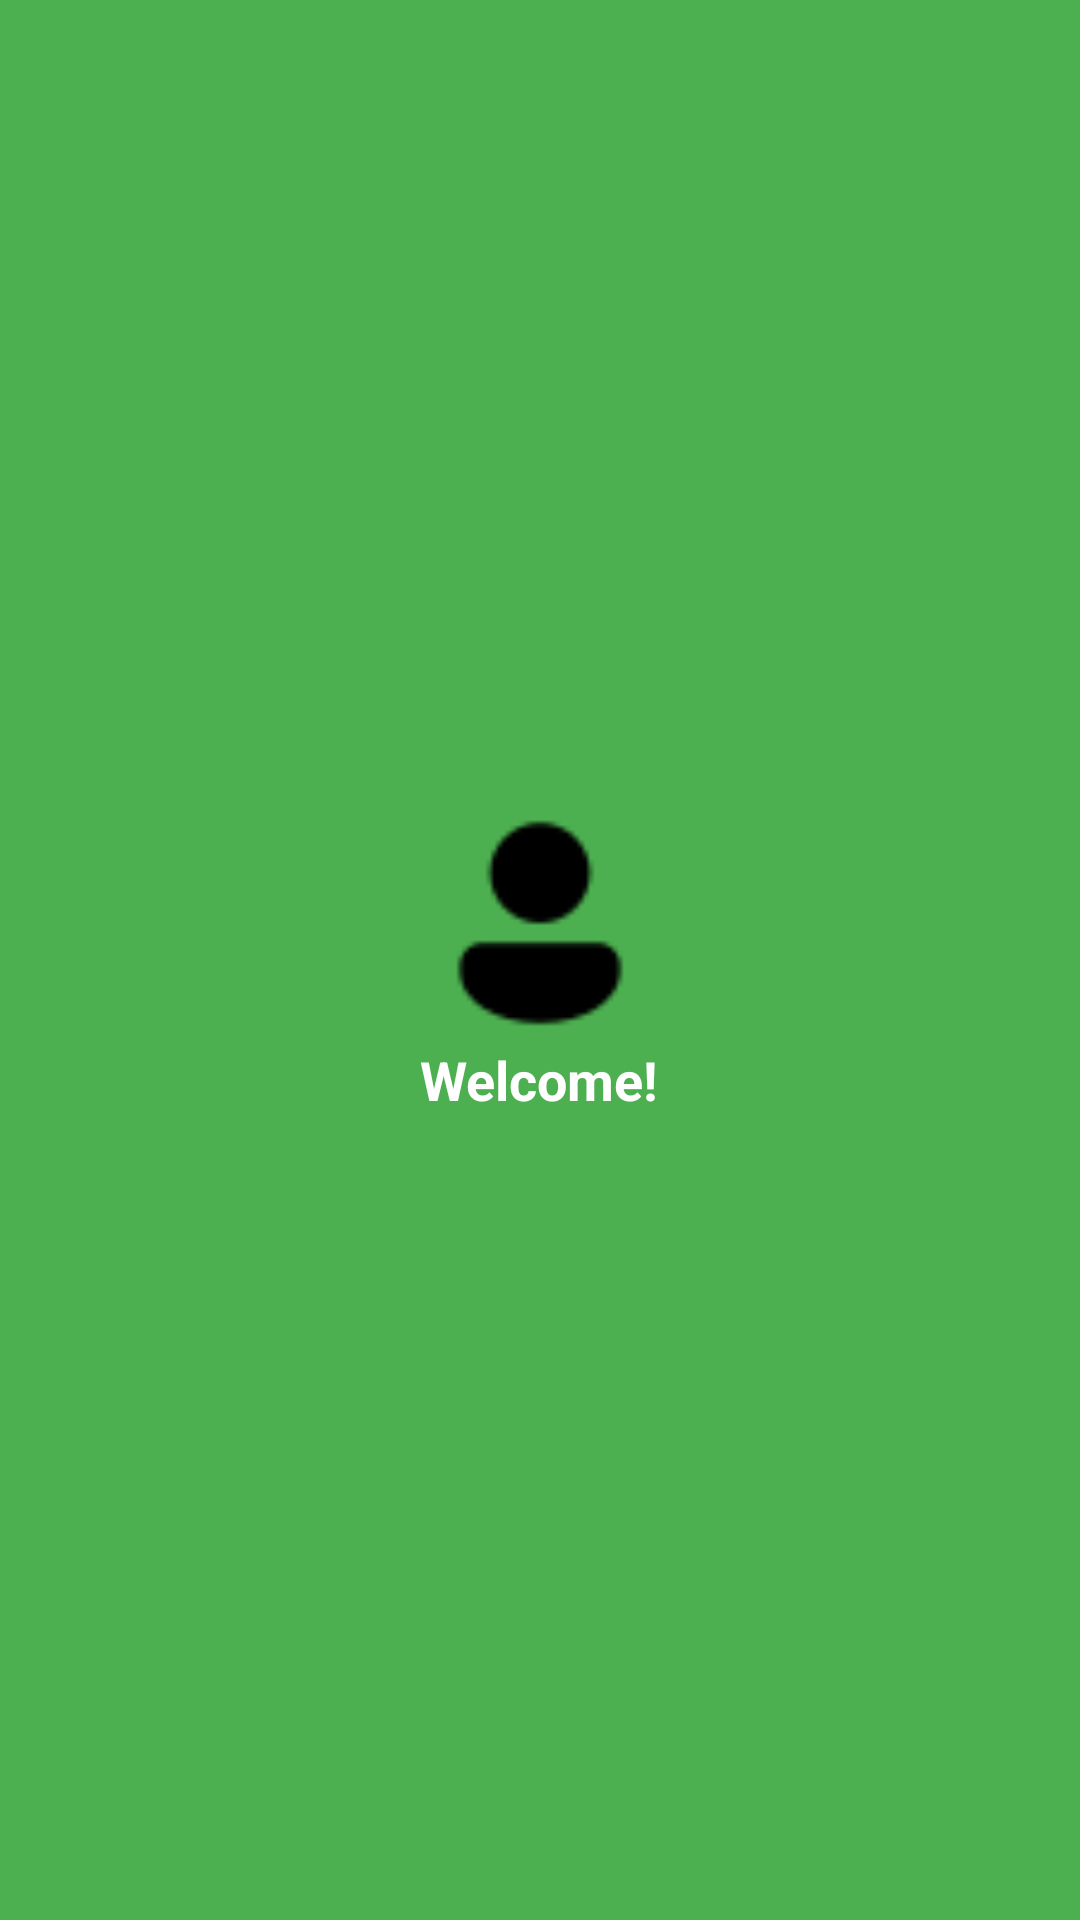

Write the Android layout XML for this screen, with the resource values it uses.
<!-- AndroidManifest.xml: application theme Theme.Pos1 -->
<!-- res/layout/nav_header.xml -->
<?xml version="1.0" encoding="utf-8"?>
<LinearLayout
    xmlns:android="http://schemas.android.com/apk/res/android"
    android:layout_width="match_parent"
    android:layout_height="150dp"
    android:orientation="vertical"
    android:background="@color/colorPrimary"
    android:gravity="center">

    <ImageView
        android:layout_width="80dp"
        android:layout_height="80dp"
        android:src="@drawable/user"
    android:contentDescription="Profile Icon" />

    <TextView
        android:layout_width="wrap_content"
        android:layout_height="wrap_content"
        android:text="Welcome!"
        android:textColor="@android:color/white"
        android:textSize="18sp"
        android:textStyle="bold"/>
</LinearLayout>
<!-- resources referenced by this layout -->
<resources>
  <color name="colorPrimary">#4CAF50</color>
  <!-- drawable user: png bitmap (drawable, 548 bytes) -->
  <style name="Theme.Pos1" parent="Base.Theme.Pos1" />
  <style name="Base.Theme.Pos1" parent="Theme.Material3.DayNight.NoActionBar">
          
          
      </style>
</resources>
